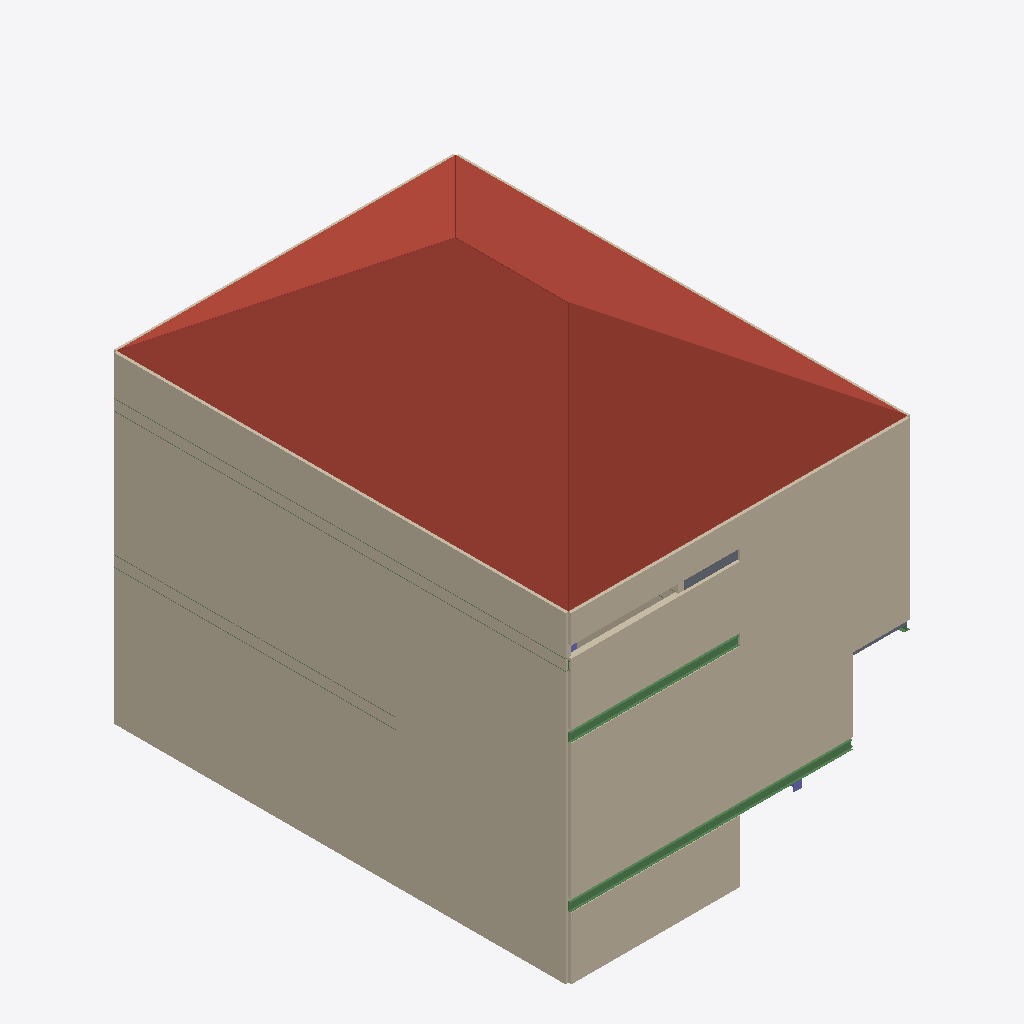
Isometric view of an IFC building model (IFC-SPF (STEP), schema IFC4, length unit metre), seen from the south-west, elements coloured by IFC class: 14 walls (beige), 5 beams (green), 2 slabs (grey), 2 columns (violet), 1 roof (red-brown).
Extent 6.1 m × 8.1 m × 7.5 m (x, y, z). Storeys (3): Ground Floor at 0.00 m; First Floor at 2.60 m; Second Floor at 5.20 m. Elements (92): 34 IfcBeam, 31 IfcWall, 18 IfcColumn, 8 IfcSlab, 1 IfcRoof.

HEADER;
FILE_DESCRIPTION(('ViewDefinition [ReferenceView_V1.2]'),'2;1');
FILE_NAME('building.ifc','2026-10-11T04:22:39',(''),(''),'IfcOpenShell contributors - IfcOpenShell - v0.9.','IfcOpenShell contributors - IfcOpenShell - v0.9.','');
FILE_SCHEMA(('IFC4'));
ENDSEC;
DATA;
#20=IFCPROJECT('1LeapiW3v6WeGw22Bp$CgO',#5,'BIM_Exploration_Project',$,$,$,$,(#11),#19);
#21=IFCSITE('1_RIC_1I13og$VgQtVjX$q',$,'Project Site',$,$,$,$,$,$,$,$,$,$,$);
#22=IFCBUILDING('1cpSZBq1D4j9eK_EH6U94j',$,'Main Building',$,$,$,$,$,$,$,$,$);
#25=IFCBUILDINGSTOREY('3TnGY9Cdb0gBAuQ$27E2mF',$,'Ground Floor',$,$,$,$,$,$,0.0);
#27=IFCBUILDINGSTOREY('2AUItKMkT4VxpwTj3DG0v6',$,'First Floor',$,$,$,$,$,$,2.6);
#29=IFCBUILDINGSTOREY('3oByyV44vF6QshlnCPKQV6',$,'Second Floor',$,$,$,$,$,$,5.2);
#1888=IFCROOF('2z3sbK1Dv4sxH8bhUJRiUE',$,'Main_Hip_Roof_30deg',$,$,#1887,$,$,.HIP_ROOF.);
#269=IFCWALL('0JyXJJ6lf4hgeq6yOp2bjj',$,'F1_West_Wall',$,$,#259,#268,$,$);
#963=IFCWALL('0MRZFNp0P1YuBpqDT6dUO$',$,'F2_West_Wall',$,$,#953,#962,$,$);
#253=IFCWALL('16hdEvbRn3395znTQkCir4',$,'F1_South_1U_Wall',$,$,#243,#252,$,$);
#465=IFCWALL('0kAVbhxSjDORdIejTU_FRN',$,'Bath_South_Wall',$,$,#455,#464,$,$);
#1843=IFCWALL('0C070mcsn31vI66THm8MgT',$,'Roof_West_Wall',$,$,#1833,#1842,$,$);
#995=IFCWALL('3xitMCzBnC2egu9nzcmCKJ',$,'F2_South_1_Wall',$,$,#985,#994,$,$);
#237=IFCWALL('18jiIwqZD8FRGMEou_9NRl',$,'F1_South_1L_Wall',$,$,#227,#236,$,$);
#1827=IFCWALL('3i7CZp63LC4hgLqsTNYLL0',$,'Roof_South_Wall',$,$,#1817,#1826,$,$);
#1027=IFCWALL('3El4fmLGH0Dhy1QhuWGBoZ',$,'F2_South_3_Wall',$,$,#1017,#1026,$,$);
#1011=IFCWALL('2tFRBKIyH7gAzErjt7l4$0',$,'F2_South_2_Wall',$,$,#1001,#1010,$,$);
#407=IFCBEAM('1lE6CeQ5P2_AWovTE$5Mj_',$,'WF_Secondary_Bath_X_G0',$,$,#395,#406,$,.BEAM.);
#655=IFCBEAM('0hyE8xLXzBPxBHGoVjmPTd',$,'WF_Secondary_Bath_X_10',$,$,#643,#654,$,.BEAM.);
#1859=IFCWALL('0YYGyjoW55vASjRJS06_aC',$,'Roof_East_Wall',$,$,#1849,#1858,$,$);
#1811=IFCWALL('3hjKXm8iz1wxm9rcKHIzeU',$,'Roof_North_Wall',$,$,#1801,#1810,$,$);
#1881=IFCSLAB('0vKspyjdf8Jx2wsBuV_$Up',$,'Roof_1',$,$,#1865,#1880,$,.FLOOR.);
#1613=IFCBEAM('3emQx_vJn0vwAXY5_9hRO$',$,'WF_Main_Roof_Y_0',$,$,#1601,#1612,$,.BEAM.);
#1075=IFCWALL('2nZ5aD5T15PBS15D9ajQG8',$,'F2_Y_21_Wall',$,$,#1065,#1074,$,$);
#1433=IFCBEAM('1E0wAZr9T69915Z5LtNIP0',$,'WF_Main_Floor2_Y_0',$,$,#1421,#1432,$,.BEAM.);
#1059=IFCWALL('3FkTK49UnEYfDtO56gE1Rs',$,'F2_Y_20_Wall',$,$,#1049,#1058,$,$);
#781=IFCSLAB('0veBoU3En0OgnRRu6KJeVy',$,'First_Floor_Se_Slab',$,$,#767,#780,$,.FLOOR.);
#1143=IFCCOLUMN('1T8ISmT05Ao9Of$i0FxTbv',$,'HBeam150_Column_G_20',$,$,#1133,#1142,$,.COLUMN.);
#1513=IFCBEAM('0E2l_EGPn5PvefPRPSL7vj',$,'WF_Main_Floor2_Y_6',$,$,#1501,#1512,$,.BEAM.);
#1269=IFCCOLUMN('0tp9Fym6j70PBrrofCkyy8',$,'HBeam150_Column_F_00',$,$,#1259,#1268,$,.COLUMN.);
ENDSEC;
